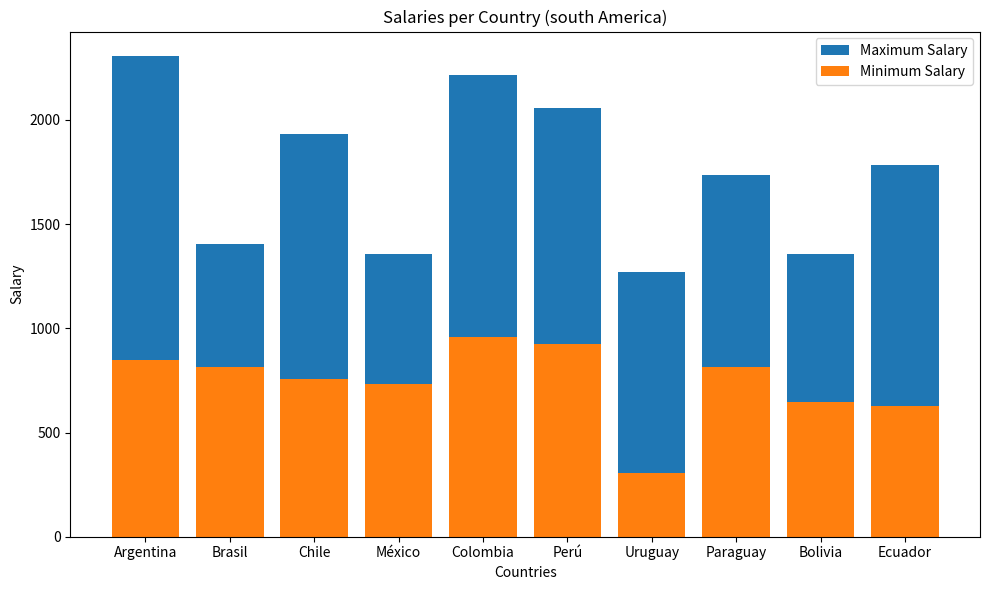

The script that saved this image:
# Extra exercise
# Messing with random data
# By Ignacio Riboldi

import matplotlib.pyplot as plt
import numpy as np


countries = ['Argentina', 'Brasil', 'Chile', 'México', 'Colombia', 'Perú', 'Uruguay', 'Paraguay', 'Bolivia', 'Ecuador']

minSalaries = np.random.randint(200, 1000, size=len(countries))
maxSalaries = minSalaries + np.random.randint(500, 1500, size=len(countries))


plt.figure(figsize=(10, 6))
plt.bar(countries, maxSalaries, label='Maximum Salary')
plt.bar(countries, minSalaries, label='Minimum Salary')

plt.xlabel('Countries')
plt.ylabel('Salary')
plt.title('Salaries per Country (south America)')
plt.legend()

plt.tight_layout()
plt.show()